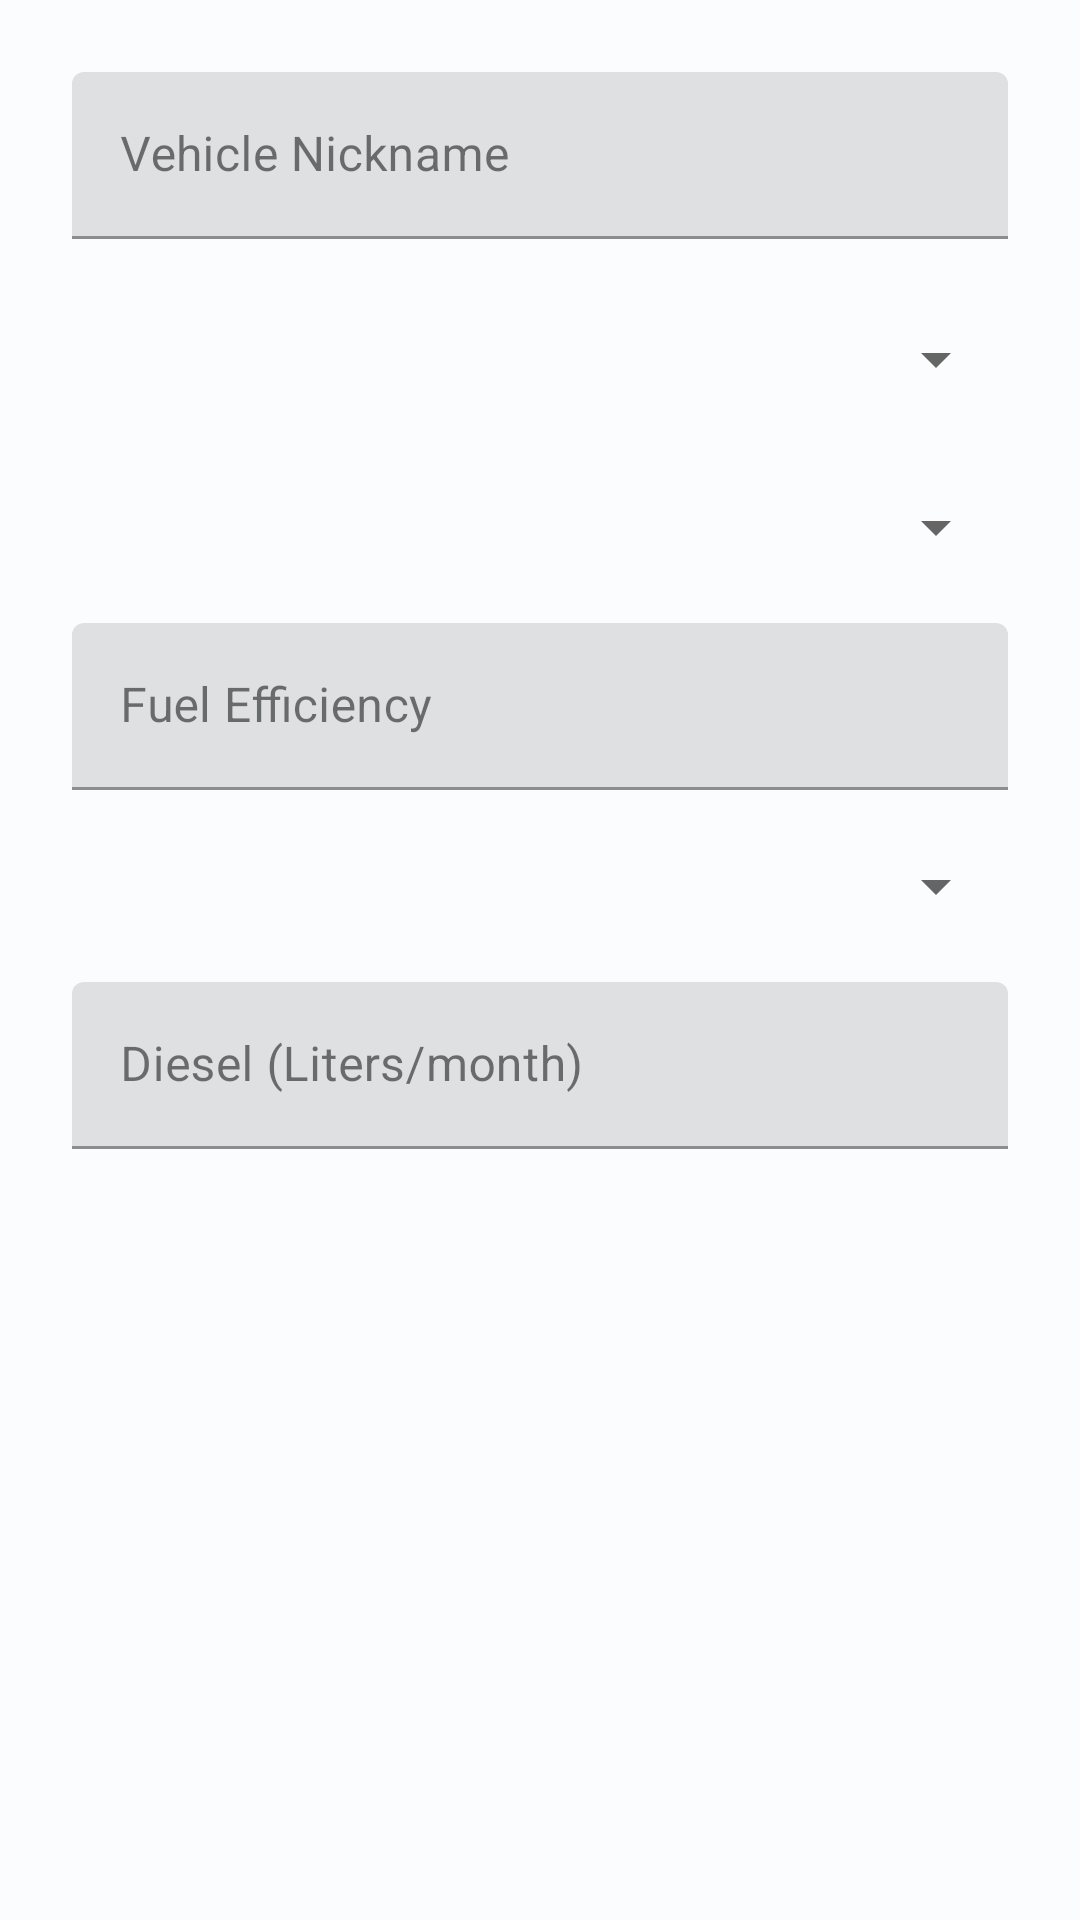

Produce the Android XML layout that renders to this screen, including the resource entries it uses.
<!-- AndroidManifest.xml: application theme Theme.CarbonTracer -->
<!-- res/layout/dialog_add_vehicle.xml -->
<?xml version="1.0" encoding="utf-8"?>
<ScrollView xmlns:android="http://schemas.android.com/apk/res/android"
    android:layout_width="match_parent"
    android:layout_height="wrap_content">

    <LinearLayout
        android:layout_width="match_parent"
        android:layout_height="wrap_content"
        android:orientation="vertical"
        android:padding="24dp">

        <com.google.android.material.textfield.TextInputLayout
            android:layout_width="match_parent"
            android:layout_height="wrap_content"
            android:hint="Vehicle Nickname">

            <com.google.android.material.textfield.TextInputEditText
                android:id="@+id/etVehicleNickname"
                android:layout_width="match_parent"
                android:layout_height="wrap_content" />
        </com.google.android.material.textfield.TextInputLayout>

        <Spinner
            android:id="@+id/spinnerVehicleType"
            android:layout_width="match_parent"
            android:layout_height="48dp"
            android:layout_marginTop="16dp" />

        <Spinner
            android:id="@+id/spinnerFuelType"
            android:layout_width="match_parent"
            android:layout_height="48dp"
            android:layout_marginTop="8dp" />

        <com.google.android.material.textfield.TextInputLayout
            android:layout_width="match_parent"
            android:layout_height="wrap_content"
            android:layout_marginTop="8dp"
            android:hint="Fuel Efficiency">

            <com.google.android.material.textfield.TextInputEditText
                android:id="@+id/etVehicleEfficiency"
                android:layout_width="match_parent"
                android:layout_height="wrap_content"
                android:inputType="numberDecimal" />
        </com.google.android.material.textfield.TextInputLayout>

        <Spinner
            android:id="@+id/spinnerEfficiencyUnit"
            android:layout_width="match_parent"
            android:layout_height="48dp"
            android:layout_marginTop="8dp" />

        <com.google.android.material.textfield.TextInputLayout
            android:layout_width="match_parent"
            android:layout_height="wrap_content"
            android:layout_marginTop="8dp"
            android:hint="Diesel (Liters/month)">

            <com.google.android.material.textfield.TextInputEditText
                android:id="@+id/etDiesel"
                android:layout_width="match_parent"
                android:layout_height="wrap_content"
                android:inputType="numberDecimal" />
        </com.google.android.material.textfield.TextInputLayout>

    </LinearLayout>
</ScrollView>
<!-- resources referenced by this layout -->
<resources>
  <style name="Theme.CarbonTracer" parent="Base.Theme.CarbonTracer">
          <item name="android:statusBarColor">@android:color/black</item>
          <item name="android:windowLightStatusBar" tools:targetApi="m">false</item>
      </style>
  <style name="Base.Theme.CarbonTracer" parent="Theme.MaterialComponents.DayNight.NoActionBar">
          
          <item name="colorPrimary">@color/md_theme_light_primary</item>
          <item name="colorOnPrimary">@color/md_theme_light_onPrimary</item>
          <item name="colorPrimaryContainer">@color/md_theme_light_primaryContainer</item>
          <item name="colorOnPrimaryContainer">@color/md_theme_light_onPrimaryContainer</item>
          <item name="colorSecondary">@color/md_theme_light_secondary</item>
          <item name="colorOnSecondary">@color/md_theme_light_onSecondary</item>
          <item name="colorSecondaryContainer">@color/md_theme_light_secondaryContainer</item>
          <item name="colorOnSecondaryContainer">@color/md_theme_light_onSecondaryContainer</item>
          <item name="colorTertiary">@color/md_theme_light_tertiary</item>
          <item name="colorOnTertiary">@color/md_theme_light_onTertiary</item>
          <item name="colorTertiaryContainer">@color/md_theme_light_tertiaryContainer</item>
          <item name="colorOnTertiaryContainer">@color/md_theme_light_onTertiaryContainer</item>
          <item name="colorError">@color/md_theme_light_error</item>
          <item name="colorOnError">@color/md_theme_light_onError</item>
          <item name="colorErrorContainer">@color/md_theme_light_errorContainer</item>
          <item name="colorOnErrorContainer">@color/md_theme_light_onErrorContainer</item>
          <item name="android:colorBackground">@color/md_theme_light_background</item>
          <item name="colorOnBackground">@color/md_theme_light_onBackground</item>
          <item name="colorSurface">@color/md_theme_light_surface</item>
          <item name="colorOnSurface">@color/md_theme_light_onSurface</item>
          <item name="colorSurfaceVariant">@color/md_theme_light_surfaceVariant</item>
          <item name="colorOnSurfaceVariant">@color/md_theme_light_onSurfaceVariant</item>
          <item name="colorOutline">@color/md_theme_light_outline</item>
  
      </style>
  <color name="md_theme_light_primary">#006874</color>
  <color name="md_theme_light_onPrimary">#FFFFFF</color>
  <color name="md_theme_light_primaryContainer">#97F0FF</color>
  <color name="md_theme_light_onPrimaryContainer">#001F24</color>
  <color name="md_theme_light_secondary">#4A6267</color>
  <color name="md_theme_light_onSecondary">#FFFFFF</color>
  <color name="md_theme_light_secondaryContainer">#CDE7EC</color>
  <color name="md_theme_light_onSecondaryContainer">#051F23</color>
  <color name="md_theme_light_tertiary">#525E7D</color>
  <color name="md_theme_light_onTertiary">#FFFFFF</color>
  <color name="md_theme_light_tertiaryContainer">#D9E2FF</color>
  <color name="md_theme_light_onTertiaryContainer">#0E1B37</color>
  <color name="md_theme_light_error">#BA1A1A</color>
  <color name="md_theme_light_onError">#FFFFFF</color>
  <color name="md_theme_light_errorContainer">#FFDAD6</color>
  <color name="md_theme_light_onErrorContainer">#410002</color>
  <color name="md_theme_light_background">#FBFCFD</color>
  <color name="md_theme_light_onBackground">#191C1D</color>
  <color name="md_theme_light_surface">#FBFCFD</color>
  <color name="md_theme_light_onSurface">#191C1D</color>
  <color name="md_theme_light_surfaceVariant">#DBE4E6</color>
  <color name="md_theme_light_onSurfaceVariant">#3F484A</color>
  <color name="md_theme_light_outline">#6F797B</color>
</resources>
